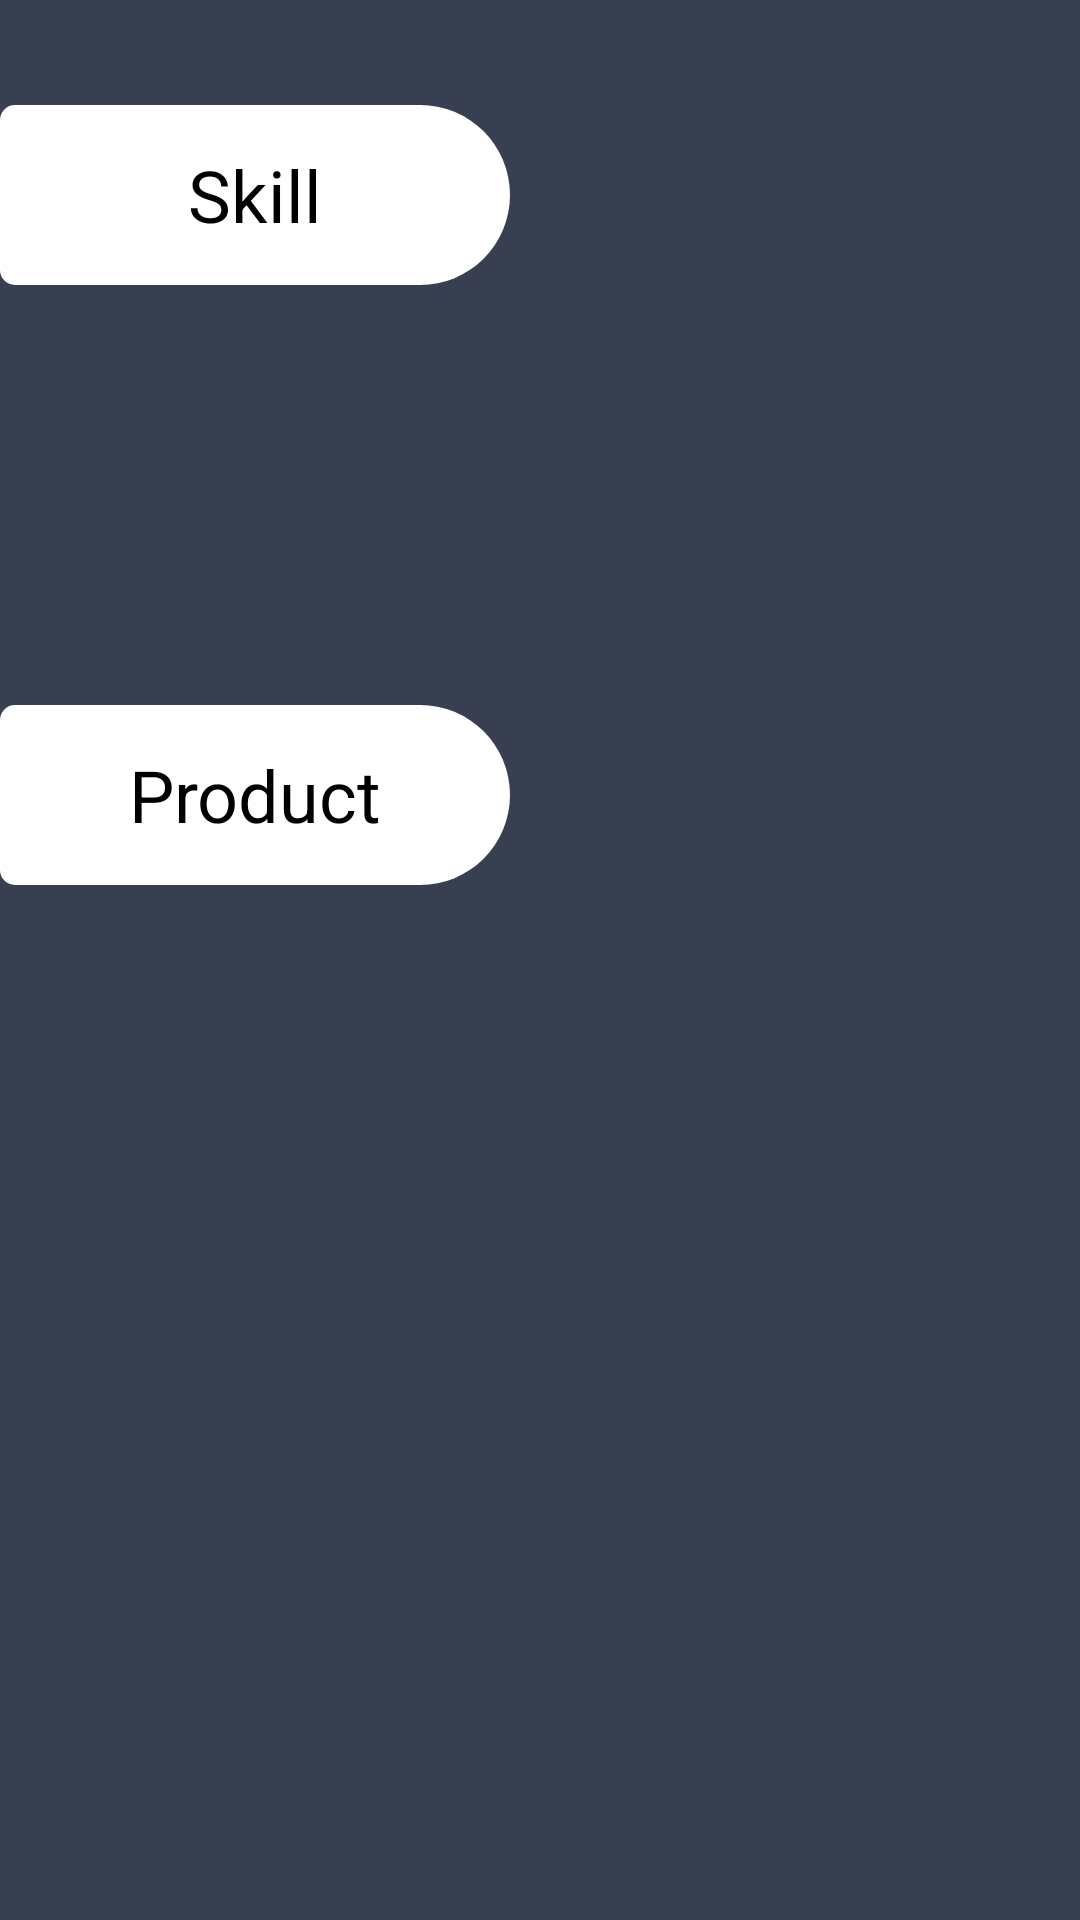

Here is an Android app screen rendered from its layout file. Give the layout XML and the strings, colors and styles it references.
<!-- AndroidManifest.xml: application theme AppTheme -->
<!-- res/layout/fragment_product.xml -->
<?xml version="1.0" encoding="utf-8"?>
<androidx.constraintlayout.widget.ConstraintLayout xmlns:android="http://schemas.android.com/apk/res/android"
    xmlns:app="http://schemas.android.com/apk/res-auto"
    xmlns:tools="http://schemas.android.com/tools"
    android:layout_width="match_parent"
    android:layout_height="match_parent"
    android:background="@color/backgroundnavy"
    tools:context=".ProductFragment">

    <TextView
        android:id="@+id/textView4"
        android:layout_width="wrap_content"
        android:layout_height="wrap_content"
        android:layout_marginTop="35dp"
        android:background="@drawable/shape"
        android:gravity="center"
        android:text="Skill"
        android:textColor="#000000"
        android:textSize="24sp"
        app:layout_constraintStart_toStartOf="parent"
        app:layout_constraintTop_toTopOf="parent" />

    <androidx.viewpager.widget.ViewPager
        android:layout_width="0dp"
        android:layout_height="3dp"
        android:layout_marginTop="68dp"
        app:layout_constraintEnd_toEndOf="parent"
        app:layout_constraintHorizontal_bias="0.0"
        app:layout_constraintStart_toEndOf="@+id/textView4"
        app:layout_constraintTop_toTopOf="parent" />

    <androidx.recyclerview.widget.RecyclerView
        android:id="@+id/rV_skill"
        android:layout_width="0dp"
        android:layout_height="wrap_content"
        android:layout_marginTop="40dp"
        app:layout_constraintEnd_toEndOf="parent"
        app:layout_constraintStart_toStartOf="parent"
        app:layout_constraintTop_toBottomOf="@+id/textView4" />

    <TextView
        android:id="@+id/textView6"
        android:layout_width="wrap_content"
        android:layout_height="wrap_content"
        android:layout_marginTop="100dp"
        android:background="@drawable/shape"
        android:gravity="center"
        android:text="Product"
        android:textColor="#000000"
        android:textSize="24sp"
        app:layout_constraintStart_toStartOf="parent"
        app:layout_constraintTop_toBottomOf="@+id/rV_skill" />

    <androidx.viewpager.widget.ViewPager
        android:layout_width="0dp"
        android:layout_height="3dp"
        app:layout_constraintBottom_toTopOf="@+id/rV_product"
        app:layout_constraintEnd_toEndOf="parent"
        app:layout_constraintHorizontal_bias="1.0"
        app:layout_constraintStart_toEndOf="@+id/textView6"
        app:layout_constraintTop_toBottomOf="@+id/rV_skill"
        app:layout_constraintVertical_bias="0.688" />

    <androidx.recyclerview.widget.RecyclerView
        android:id="@+id/rV_product"
        android:layout_width="0dp"
        android:layout_height="268dp"
        android:layout_marginStart="8dp"
        android:layout_marginLeft="8dp"
        app:layout_constraintBottom_toBottomOf="parent"
        app:layout_constraintEnd_toEndOf="parent"
        app:layout_constraintStart_toStartOf="parent"
        app:layout_constraintTop_toBottomOf="@+id/textView6" />

</androidx.constraintlayout.widget.ConstraintLayout>
<!-- resources referenced by this layout -->
<resources>
  <color name="backgroundnavy">#373F51</color>
  <!-- drawable shape (drawable) -->
  <?xml version="1.0" encoding="utf-8"?>
  <shape xmlns:android="http://schemas.android.com/apk/res/android">
      <corners
          android:bottomRightRadius="30dp"
          android:radius="5dp"
          android:topRightRadius="30dp"/>
      <solid
          android:color="@color/putih"/>
      <size
          android:height="60dp"
          android:width="170dp"/>
  </shape>
  <style name="AppTheme" parent="Theme.AppCompat.Light.NoActionBar">
          
          <item name="colorPrimary">@color/colorPrimary</item>
          <item name="colorPrimaryDark">@color/backgroundnavy</item>
          <item name="colorAccent">@color/colorAccent</item>
      </style>
  <color name="putih">#FFFFFF</color>
  
      //Warna Background
  <color name="colorPrimary">#FFFFFF</color>
  <color name="colorAccent">#D81B60</color>
</resources>
